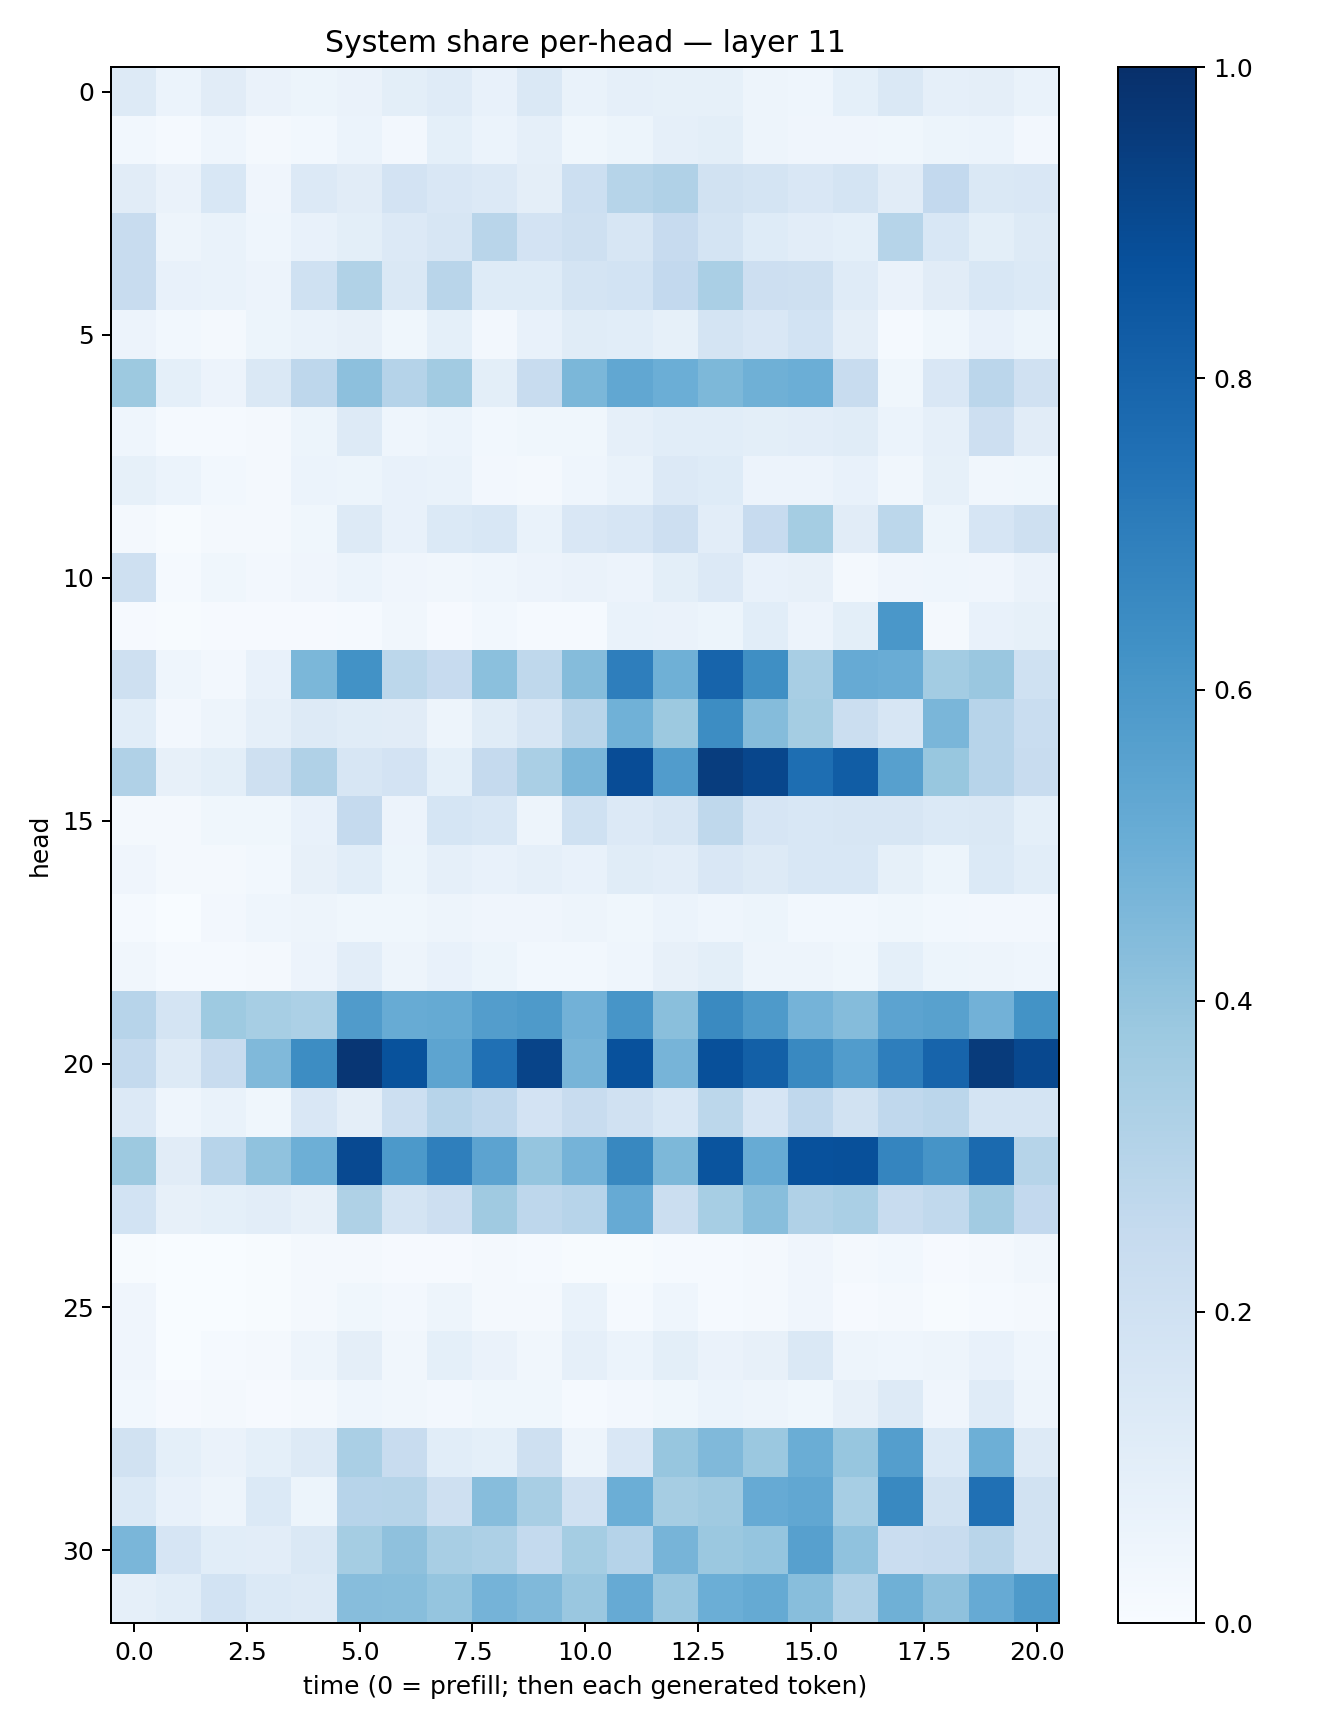

The table this chart was drawn from, first rows:
0.13276333, 0.06108377, 0.11287102, 0.06270793, 0.050831087, 0.063882075, 0.10108953, 0.11994487, 0.07287839, 0.14738426, 0.06939214, 0.08873058, 0.08242972, 0.084545076, 0.050279006, 0.046374727, 0.09168563, 0.1464696, 0.08923, 0.096674606, 0.06916294
0.02743, 0.01352, 0.04337, 0.02228, 0.02916, 0.06011, 0.02464, 0.0913, 0.05971, 0.08805, 0.03783, 0.05286, 0.08981, 0.09776, 0.04779, 0.04044, 0.03978, 0.03542, 0.05126, 0.06166, 0.02685
0.1121, 0.06341, 0.1535, 0.03914, 0.1347, 0.1117, 0.1813, 0.1486, 0.136, 0.09729, 0.217, 0.2975, 0.3196, 0.1917, 0.1774, 0.1523, 0.1764, 0.111, 0.2588, 0.1459, 0.1509
0.2401, 0.05017, 0.06681, 0.04683, 0.07603, 0.09816, 0.1358, 0.16, 0.2905, 0.1807, 0.2102, 0.1575, 0.245, 0.1792, 0.1223, 0.1039, 0.09214, 0.2973, 0.1539, 0.09987, 0.1313
0.2357, 0.07213, 0.06992, 0.05633, 0.2, 0.3159, 0.1431, 0.2912, 0.1233, 0.1227, 0.1732, 0.1842, 0.2599, 0.3376, 0.2116, 0.2088, 0.1173, 0.06352, 0.1111, 0.1547, 0.1385
0.05541, 0.02971, 0.01829, 0.0524, 0.06805, 0.07976, 0.03773, 0.09106, 0.02546, 0.07291, 0.1166, 0.1067, 0.08377, 0.1795, 0.1491, 0.1867, 0.09657, 0.01521, 0.03718, 0.07662, 0.05401
0.377, 0.0914, 0.05674, 0.1478, 0.2749, 0.4165, 0.3013, 0.3596, 0.09946, 0.2384, 0.4603, 0.5311, 0.4976, 0.4561, 0.4891, 0.4986, 0.2381, 0.03739, 0.1506, 0.2843, 0.1958
0.0466, 0.01431, 0.01426, 0.01832, 0.05372, 0.1293, 0.04477, 0.06113, 0.02955, 0.036, 0.0372, 0.08867, 0.1058, 0.1065, 0.09779, 0.105, 0.1144, 0.05954, 0.08608, 0.2111, 0.113
0.08327, 0.05982, 0.0275, 0.01706, 0.06236, 0.05447, 0.07401, 0.06986, 0.02382, 0.02159, 0.04602, 0.06814, 0.1332, 0.1227, 0.05781, 0.05747, 0.07432, 0.0334, 0.08508, 0.03164, 0.03751
0.02318, 0.006395, 0.01593, 0.02267, 0.03639, 0.1304, 0.07782, 0.1399, 0.1556, 0.06834, 0.1485, 0.1658, 0.2116, 0.1045, 0.2441, 0.3518, 0.1131, 0.278, 0.05464, 0.1645, 0.2088
0.2088, 0.0124, 0.03702, 0.02477, 0.04297, 0.05917, 0.04047, 0.03199, 0.04306, 0.058, 0.06276, 0.05636, 0.09787, 0.1351, 0.07658, 0.07968, 0.02282, 0.0405, 0.04457, 0.0404, 0.0625
0.009398, 0.006769, 0.009519, 0.008799, 0.009992, 0.01457, 0.03241, 0.01099, 0.02847, 0.01263, 0.01188, 0.06726, 0.06387, 0.05282, 0.1089, 0.05608, 0.0989, 0.5998, 0.02301, 0.07287, 0.08238
0.2049, 0.04516, 0.02634, 0.0733, 0.4575, 0.622, 0.2783, 0.2451, 0.4218, 0.2706, 0.4339, 0.6969, 0.4912, 0.8008, 0.6351, 0.3412, 0.5143, 0.5044, 0.3572, 0.3852, 0.2024
0.1086, 0.02696, 0.04998, 0.08733, 0.1322, 0.1143, 0.1131, 0.04693, 0.1162, 0.1577, 0.2899, 0.4849, 0.3756, 0.6424, 0.4367, 0.3532, 0.2227, 0.1576, 0.4642, 0.2947, 0.2335
0.32, 0.07914, 0.09927, 0.2041, 0.3186, 0.1592, 0.1806, 0.09123, 0.2523, 0.3375, 0.4612, 0.887, 0.5765, 0.9458, 0.9115, 0.76, 0.8244, 0.5594, 0.3875, 0.2959, 0.2347
0.02116, 0.01936, 0.03857, 0.03687, 0.07376, 0.251, 0.05709, 0.1693, 0.154, 0.04851, 0.1999, 0.1331, 0.1575, 0.2715, 0.1657, 0.1547, 0.1599, 0.1623, 0.1372, 0.1475, 0.09251
0.04025, 0.02009, 0.02327, 0.02983, 0.07894, 0.1076, 0.05232, 0.08904, 0.07469, 0.08706, 0.07759, 0.1164, 0.105, 0.15, 0.1283, 0.1539, 0.156, 0.08276, 0.05229, 0.1377, 0.1068
0.01244, 0.003863, 0.02489, 0.04524, 0.04751, 0.03705, 0.03827, 0.04878, 0.04259, 0.04074, 0.04954, 0.03532, 0.06138, 0.04503, 0.05245, 0.02867, 0.02737, 0.03801, 0.0298, 0.02469, 0.02628
0.03183, 0.01258, 0.01385, 0.02275, 0.05618, 0.1024, 0.04815, 0.07404, 0.05261, 0.03068, 0.02994, 0.04365, 0.07964, 0.09906, 0.04845, 0.04744, 0.03807, 0.09164, 0.0514, 0.05032, 0.04469
0.2964, 0.1759, 0.3747, 0.3475, 0.3285, 0.5788, 0.5108, 0.518, 0.5734, 0.5893, 0.4812, 0.6088, 0.4224, 0.6543, 0.5866, 0.473, 0.4337, 0.5458, 0.5566, 0.481, 0.6176
0.2569, 0.1259, 0.2346, 0.449, 0.6438, 0.9733, 0.87, 0.5419, 0.7503, 0.9199, 0.4698, 0.8748, 0.4719, 0.8755, 0.8144, 0.6582, 0.5776, 0.6986, 0.8001, 0.9564, 0.906
0.133, 0.04407, 0.06703, 0.03609, 0.1519, 0.09432, 0.2177, 0.295, 0.2658, 0.1821, 0.2361, 0.1957, 0.1527, 0.2809, 0.1646, 0.2669, 0.1906, 0.2657, 0.282, 0.1771, 0.1773
0.3751, 0.1113, 0.2965, 0.4095, 0.4944, 0.8991, 0.5928, 0.6929, 0.5431, 0.3979, 0.476, 0.6628, 0.4548, 0.8614, 0.5113, 0.8716, 0.8761, 0.6704, 0.6117, 0.7744, 0.2989
0.1843, 0.0802, 0.09185, 0.1025, 0.079, 0.3225, 0.1743, 0.2125, 0.3704, 0.2742, 0.2958, 0.5154, 0.2263, 0.3455, 0.4289, 0.3178, 0.338, 0.2345, 0.2624, 0.3627, 0.2583
0.004958, 0.001239, 0.002553, 0.005514, 0.01842, 0.01948, 0.008446, 0.009722, 0.0176, 0.01444, 0.006337, 0.005547, 0.01202, 0.01281, 0.01708, 0.04191, 0.01621, 0.0306, 0.01102, 0.01783, 0.03164
0.03924, 0.00233, 0.003662, 0.006106, 0.01816, 0.03871, 0.02495, 0.0506, 0.02019, 0.01681, 0.06943, 0.01267, 0.044, 0.01545, 0.02013, 0.03948, 0.008189, 0.01574, 0.007063, 0.01213, 0.02088
0.03963, 0.003885, 0.01535, 0.01872, 0.05051, 0.09462, 0.03158, 0.09105, 0.06516, 0.03332, 0.08772, 0.06197, 0.1013, 0.06371, 0.07942, 0.1435, 0.04689, 0.04557, 0.04751, 0.07757, 0.04506
0.02867, 0.01144, 0.01691, 0.00876, 0.01613, 0.04637, 0.03252, 0.02353, 0.03588, 0.0355, 0.01291, 0.02345, 0.03676, 0.06206, 0.0477, 0.03592, 0.07999, 0.1251, 0.04238, 0.12, 0.04714
0.1886, 0.093, 0.06263, 0.09167, 0.1278, 0.3365, 0.241, 0.1073, 0.09283, 0.207, 0.04768, 0.149, 0.3935, 0.4486, 0.3818, 0.5006, 0.3919, 0.5664, 0.1382, 0.4924, 0.1312
0.14, 0.07255, 0.05056, 0.1385, 0.05449, 0.2962, 0.2974, 0.2062, 0.4334, 0.3426, 0.1983, 0.4991, 0.3483, 0.3696, 0.5128, 0.5306, 0.3476, 0.6594, 0.1909, 0.7504, 0.1892
0.4634, 0.1679, 0.1056, 0.1018, 0.1425, 0.3533, 0.4125, 0.3399, 0.3256, 0.2573, 0.3517, 0.3045, 0.4693, 0.3821, 0.3953, 0.5611, 0.4067, 0.2302, 0.2373, 0.2917, 0.1885
0.08972, 0.1066, 0.184, 0.138, 0.1299, 0.4308, 0.4282, 0.3967, 0.4739, 0.448, 0.3859, 0.5138, 0.384, 0.4998, 0.5168, 0.4271, 0.3188, 0.4897, 0.4102, 0.5126, 0.5883
